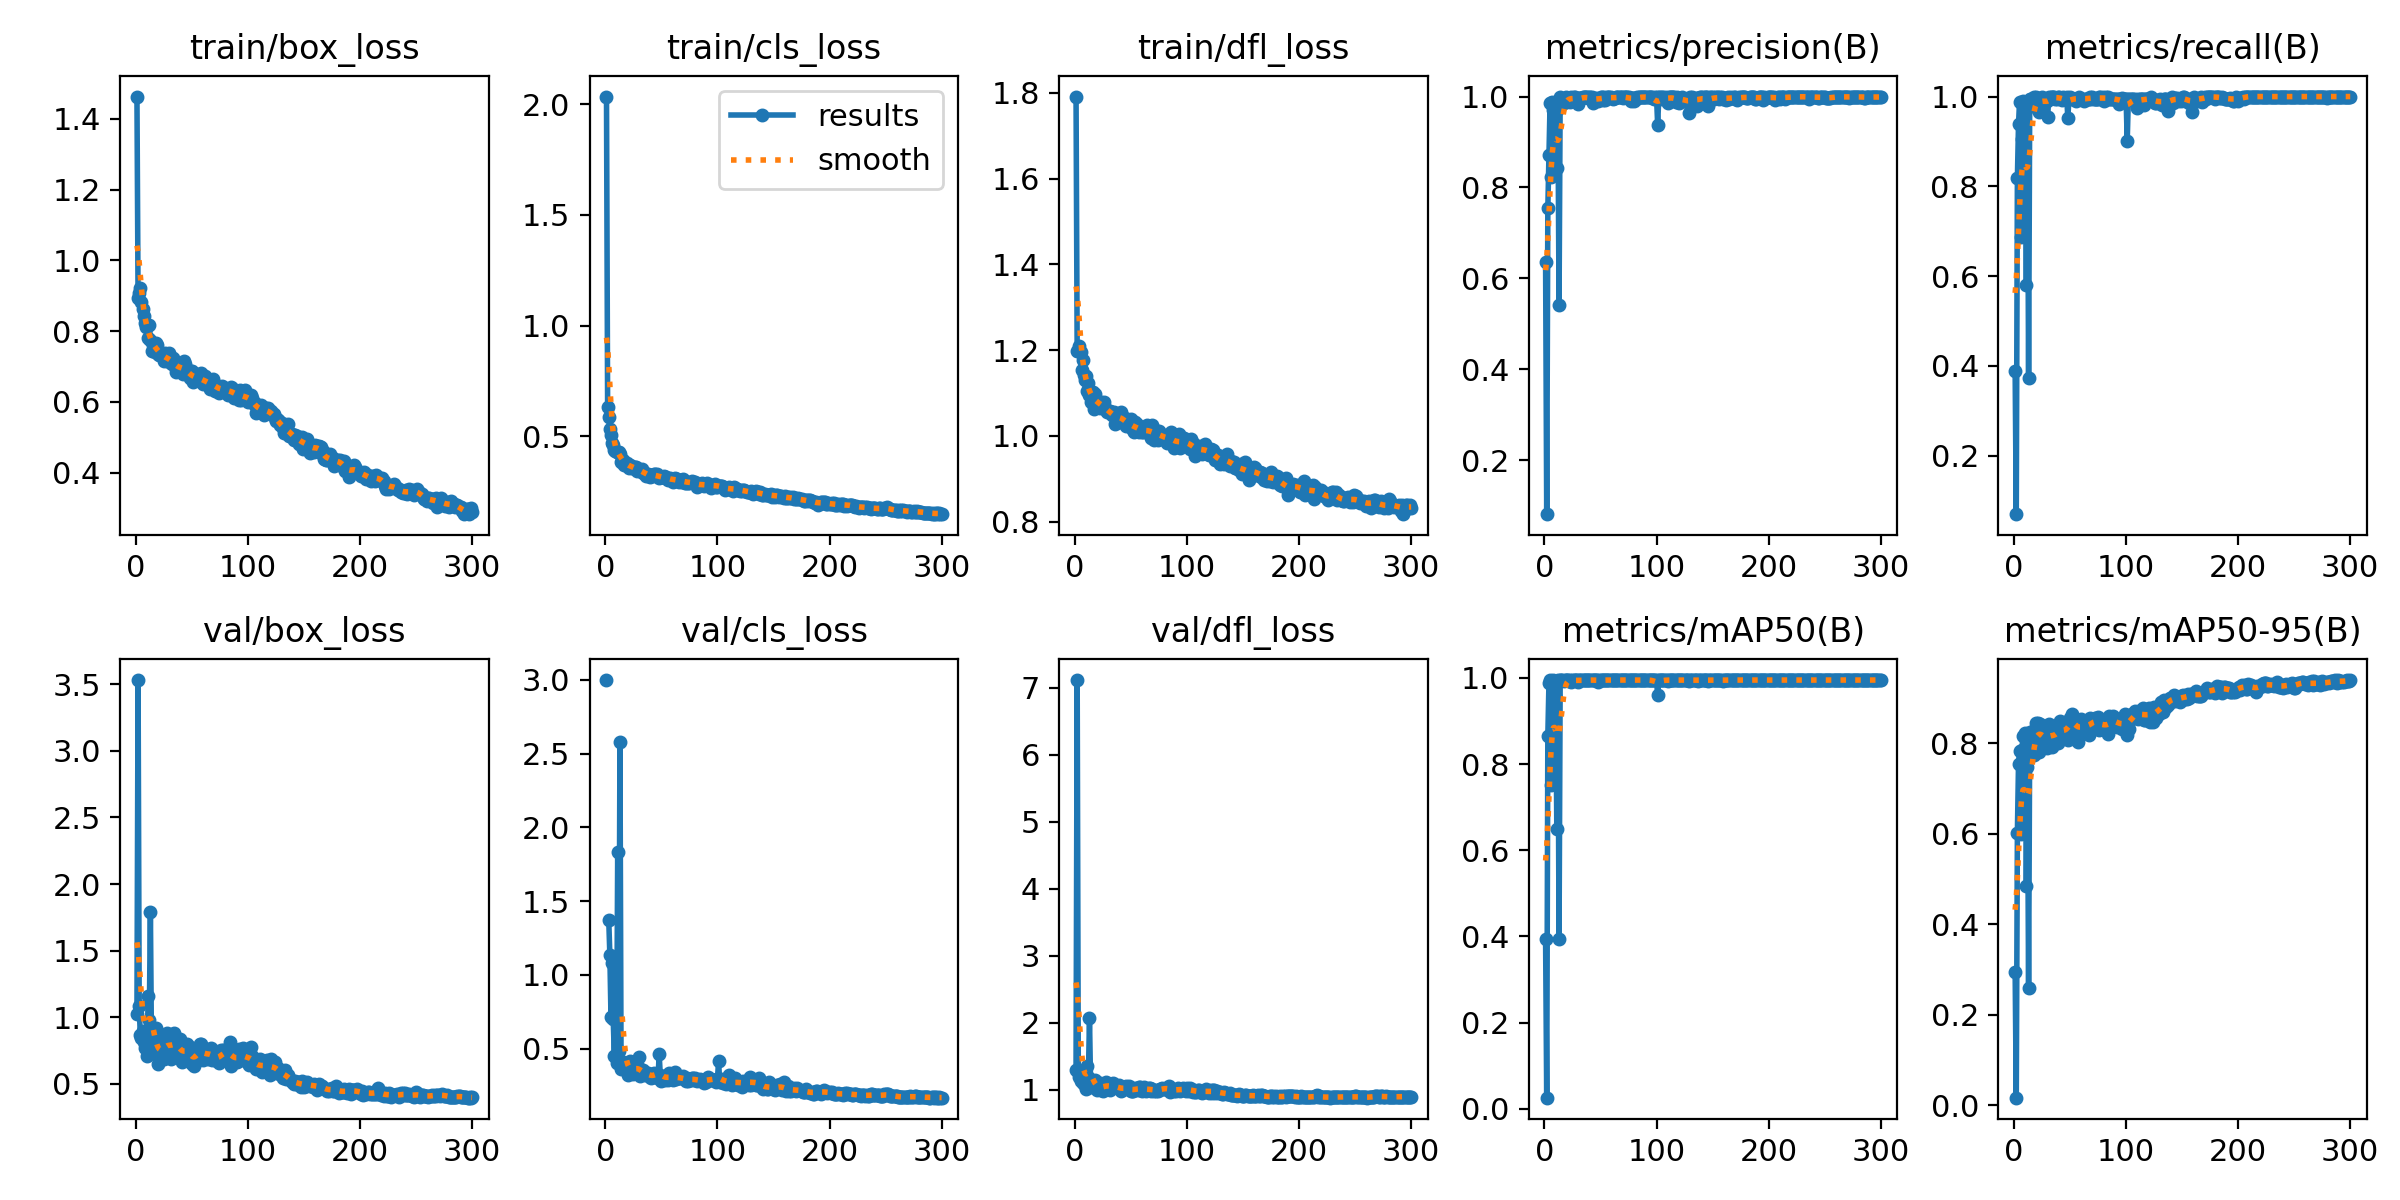

Values plotted in this chart, from the file beside it:
epoch, time, train/box_loss, train/cls_loss, train/dfl_loss, metrics/precision(B), metrics/recall(B), metrics/mAP50(B), metrics/mAP50-95(B), val/box_loss, val/cls_loss, val/dfl_loss, lr/pg0, lr/pg1, lr/pg2
1, 3.271, 1.463, 2.036, 1.791, 0.6371, 0.3876, 0.3933, 0.2957, 1.021, 2.998, 1.299, 0.0005457, 0.0005457, 0.0005457
2, 6.474, 0.8935, 0.6323, 1.197, 0.08141, 0.06942, 0.02562, 0.01699, 3.531, inf, 7.117, 0.001098, 0.001098, 0.001098
3, 9.441, 0.9074, 0.586, 1.197, 0.755, 0.818, 0.8662, 0.6023, 1.083, 1.374, 1.281, 0.001646, 0.001646, 0.001646
4, 12.43, 0.9206, 0.5335, 1.211, 0.8716, 0.9384, 0.9887, 0.7547, 0.8644, 1.133, 1.195, 0.001651, 0.001651, 0.001651
5, 15.41, 0.8819, 0.5059, 1.195, 0.9865, 0.9868, 0.9946, 0.7841, 0.8418, 0.7158, 1.133, 0.001645, 0.001645, 0.001645
6, 18.4, 0.8621, 0.4673, 1.155, 0.8236, 0.6875, 0.7505, 0.6003, 0.8983, 1.083, 1.205, 0.001639, 0.001639, 0.001639
7, 21.35, 0.8434, 0.4597, 1.178, 0.9877, 0.9064, 0.9904, 0.7865, 0.8175, 0.6995, 1.104, 0.001634, 0.001634, 0.001634
8, 24.33, 0.8237, 0.4384, 1.142, 0.9704, 0.991, 0.9945, 0.8172, 0.7714, 0.4491, 1.085, 0.001628, 0.001628, 0.001628
9, 27.31, 0.8125, 0.4336, 1.13, 0.9345, 0.9157, 0.9579, 0.7453, 0.8623, 0.7689, 1.11, 0.001623, 0.001623, 0.001623
10, 30.26, 0.8135, 0.4268, 1.14, 0.9863, 0.9661, 0.9925, 0.8231, 0.7081, 0.4002, 1.018, 0.001617, 0.001617, 0.001617
11, 33.26, 0.7814, 0.4277, 1.104, 0.8435, 0.5811, 0.6493, 0.4852, 1.156, 1.834, 1.355, 0.001612, 0.001612, 0.001612
12, 36.2, 0.8184, 0.4295, 1.123, 0.9735, 0.9826, 0.9946, 0.747, 0.9778, 0.4867, 1.188, 0.001606, 0.001606, 0.001606
13, 39.15, 0.7754, 0.4188, 1.095, 0.5418, 0.3727, 0.3939, 0.2603, 1.79, 2.578, 2.07, 0.001601, 0.001601, 0.001601
14, 42.1, 0.7447, 0.3843, 1.08, 0.999, 0.9955, 0.995, 0.8252, 0.754, 0.3585, 1.05, 0.001595, 0.001595, 0.001595
15, 45.08, 0.762, 0.3889, 1.094, 0.9922, 0.9955, 0.995, 0.8027, 0.843, 0.402, 1.094, 0.00159, 0.00159, 0.00159
16, 48.04, 0.7578, 0.3937, 1.102, 0.991, 0.9955, 0.995, 0.7875, 0.8278, 0.412, 1.079, 0.001584, 0.001584, 0.001584
17, 51, 0.7416, 0.3683, 1.063, 0.9855, 0.9786, 0.9918, 0.8275, 0.7306, 0.3976, 1.039, 0.001579, 0.001579, 0.001579
18, 53.98, 0.7671, 0.3707, 1.097, 0.9899, 0.9994, 0.9949, 0.7746, 0.9183, 0.399, 1.151, 0.001573, 0.001573, 0.001573
19, 56.97, 0.7612, 0.3765, 1.084, 0.9986, 0.991, 0.995, 0.8141, 0.7583, 0.3643, 1.051, 0.001568, 0.001568, 0.001568
20, 59.93, 0.7364, 0.3683, 1.079, 0.9949, 0.9994, 0.995, 0.8448, 0.6519, 0.3218, 0.9923, 0.001562, 0.001562, 0.001562
21, 62.92, 0.7334, 0.3577, 1.072, 0.9941, 0.9955, 0.995, 0.8444, 0.6939, 0.3376, 1.011, 0.001557, 0.001557, 0.001557
22, 65.87, 0.7319, 0.3699, 1.066, 0.996, 0.9657, 0.9923, 0.7811, 0.8747, 0.4144, 1.102, 0.001551, 0.001551, 0.001551
23, 68.85, 0.7333, 0.3661, 1.08, 0.9883, 0.9828, 0.9949, 0.8439, 0.6857, 0.3563, 1.006, 0.001546, 0.001546, 0.001546
24, 71.81, 0.7309, 0.3559, 1.072, 1, 0.9874, 0.9913, 0.8278, 0.7469, 0.3808, 1.048, 0.00154, 0.00154, 0.00154
25, 74.78, 0.7166, 0.3562, 1.069, 0.9957, 1, 0.995, 0.8318, 0.6851, 0.3302, 0.991, 0.001535, 0.001535, 0.001535
26, 77.73, 0.7387, 0.3607, 1.078, 0.9989, 0.9955, 0.995, 0.8204, 0.7663, 0.3508, 1.034, 0.001529, 0.001529, 0.001529
27, 80.7, 0.7267, 0.3616, 1.065, 0.9989, 0.9955, 0.995, 0.7966, 0.8318, 0.3512, 1.072, 0.001524, 0.001524, 0.001524
28, 83.68, 0.7158, 0.3432, 1.06, 0.9961, 0.9901, 0.995, 0.7998, 0.8832, 0.3924, 1.122, 0.001518, 0.001518, 0.001518
29, 86.65, 0.7199, 0.3473, 1.055, 0.9949, 0.991, 0.995, 0.7894, 0.8175, 0.3613, 1.086, 0.001513, 0.001513, 0.001513
30, 89.6, 0.7386, 0.3513, 1.059, 0.9836, 0.9545, 0.9894, 0.8119, 0.784, 0.442, 1.078, 0.001507, 0.001507, 0.001507
31, 92.55, 0.7099, 0.3431, 1.059, 0.996, 0.9988, 0.995, 0.842, 0.6878, 0.3171, 0.9973, 0.001502, 0.001502, 0.001502
32, 95.51, 0.7083, 0.3406, 1.055, 0.9968, 0.9955, 0.995, 0.8366, 0.7403, 0.3291, 1.022, 0.001496, 0.001496, 0.001496
33, 98.47, 0.7236, 0.3493, 1.049, 0.9974, 1, 0.995, 0.8123, 0.8312, 0.3365, 1.073, 0.001491, 0.001491, 0.001491
34, 101.4, 0.7155, 0.3343, 1.049, 0.9991, 1, 0.995, 0.7926, 0.8811, 0.3569, 1.109, 0.001485, 0.001485, 0.001485
35, 104.4, 0.7009, 0.3302, 1.056, 0.9984, 1, 0.995, 0.8171, 0.7881, 0.3207, 1.041, 0.00148, 0.00148, 0.00148
36, 107.3, 0.685, 0.3198, 1.027, 0.9985, 1, 0.995, 0.8251, 0.8053, 0.3373, 1.048, 0.001474, 0.001474, 0.001474
37, 110.3, 0.705, 0.3275, 1.051, 0.9988, 0.9951, 0.995, 0.8253, 0.7729, 0.3264, 1.036, 0.001469, 0.001469, 0.001469
38, 113.2, 0.7029, 0.328, 1.043, 0.999, 0.9955, 0.995, 0.817, 0.8039, 0.3338, 1.055, 0.001463, 0.001463, 0.001463
39, 116.2, 0.7029, 0.3262, 1.047, 0.9963, 0.9993, 0.995, 0.8014, 0.8333, 0.328, 1.071, 0.001458, 0.001458, 0.001458
40, 119.1, 0.6895, 0.3146, 1.031, 0.9989, 1, 0.995, 0.8296, 0.7417, 0.3089, 1.02, 0.001452, 0.001452, 0.001452
41, 122.1, 0.6925, 0.3261, 1.057, 0.9987, 0.9958, 0.995, 0.8504, 0.6658, 0.2994, 0.978, 0.001447, 0.001447, 0.001447
42, 125.1, 0.6778, 0.3215, 1.039, 0.9986, 0.9964, 0.995, 0.8384, 0.6947, 0.3069, 1.004, 0.001441, 0.001441, 0.001441
43, 128, 0.7155, 0.3277, 1.043, 0.9863, 0.9919, 0.995, 0.8302, 0.7398, 0.3312, 1.02, 0.001436, 0.001436, 0.001436
44, 131, 0.7069, 0.3279, 1.034, 0.9932, 0.9998, 0.995, 0.817, 0.7736, 0.3104, 1.036, 0.00143, 0.00143, 0.00143
45, 133.9, 0.6915, 0.3203, 1.042, 0.9949, 0.9955, 0.995, 0.8318, 0.7581, 0.311, 1.03, 0.001425, 0.001425, 0.001425
46, 136.9, 0.6775, 0.3266, 1.023, 0.9974, 0.9955, 0.995, 0.8173, 0.8022, 0.3258, 1.062, 0.001419, 0.001419, 0.001419
47, 139.8, 0.6805, 0.3195, 1.023, 0.9937, 0.9996, 0.995, 0.8371, 0.7407, 0.3009, 1.015, 0.001414, 0.001414, 0.001414
48, 142.8, 0.668, 0.3097, 1.029, 0.9911, 0.9527, 0.9894, 0.8079, 0.7744, 0.4614, 1.054, 0.001408, 0.001408, 0.001408
49, 145.8, 0.6865, 0.3135, 1.029, 0.9944, 0.9955, 0.995, 0.8399, 0.7294, 0.3177, 1.01, 0.001403, 0.001403, 0.001403
50, 148.7, 0.6862, 0.3166, 1.039, 0.9989, 1, 0.995, 0.8558, 0.6525, 0.2825, 0.979, 0.001397, 0.001397, 0.001397
51, 151.7, 0.6569, 0.314, 1.022, 0.9983, 0.9963, 0.995, 0.8571, 0.653, 0.3028, 0.9876, 0.001392, 0.001392, 0.001392
52, 154.7, 0.6662, 0.3205, 1.013, 0.9934, 0.9955, 0.9946, 0.8642, 0.6366, 0.3015, 0.9771, 0.001386, 0.001386, 0.001386
53, 157.7, 0.6649, 0.3091, 1.009, 0.999, 0.9955, 0.995, 0.8499, 0.6812, 0.2862, 0.9941, 0.001381, 0.001381, 0.001381
54, 160.6, 0.6787, 0.316, 1.032, 0.9916, 0.9955, 0.995, 0.833, 0.7609, 0.3166, 1.028, 0.001375, 0.001375, 0.001375
55, 163.6, 0.6765, 0.3108, 1.027, 0.9978, 0.9907, 0.995, 0.8476, 0.7387, 0.3042, 1.02, 0.00137, 0.00137, 0.00137
56, 166.6, 0.6608, 0.3035, 1.02, 0.9987, 0.9955, 0.995, 0.8514, 0.6826, 0.2902, 0.9967, 0.001364, 0.001364, 0.001364
57, 169.5, 0.6603, 0.3064, 1.01, 0.9993, 0.9951, 0.995, 0.8041, 0.7983, 0.3327, 1.05, 0.001359, 0.001359, 0.001359
58, 172.5, 0.6805, 0.3104, 1.018, 0.998, 0.9994, 0.995, 0.823, 0.8007, 0.308, 1.037, 0.001353, 0.001353, 0.001353
59, 175.4, 0.6585, 0.303, 1.013, 0.9992, 0.9955, 0.995, 0.8377, 0.7277, 0.2954, 1.013, 0.001348, 0.001348, 0.001348
60, 178.3, 0.6519, 0.2934, 1.01, 0.9975, 0.9955, 0.995, 0.8545, 0.6827, 0.2839, 0.988, 0.001342, 0.001342, 0.001342
... 240 more rows
